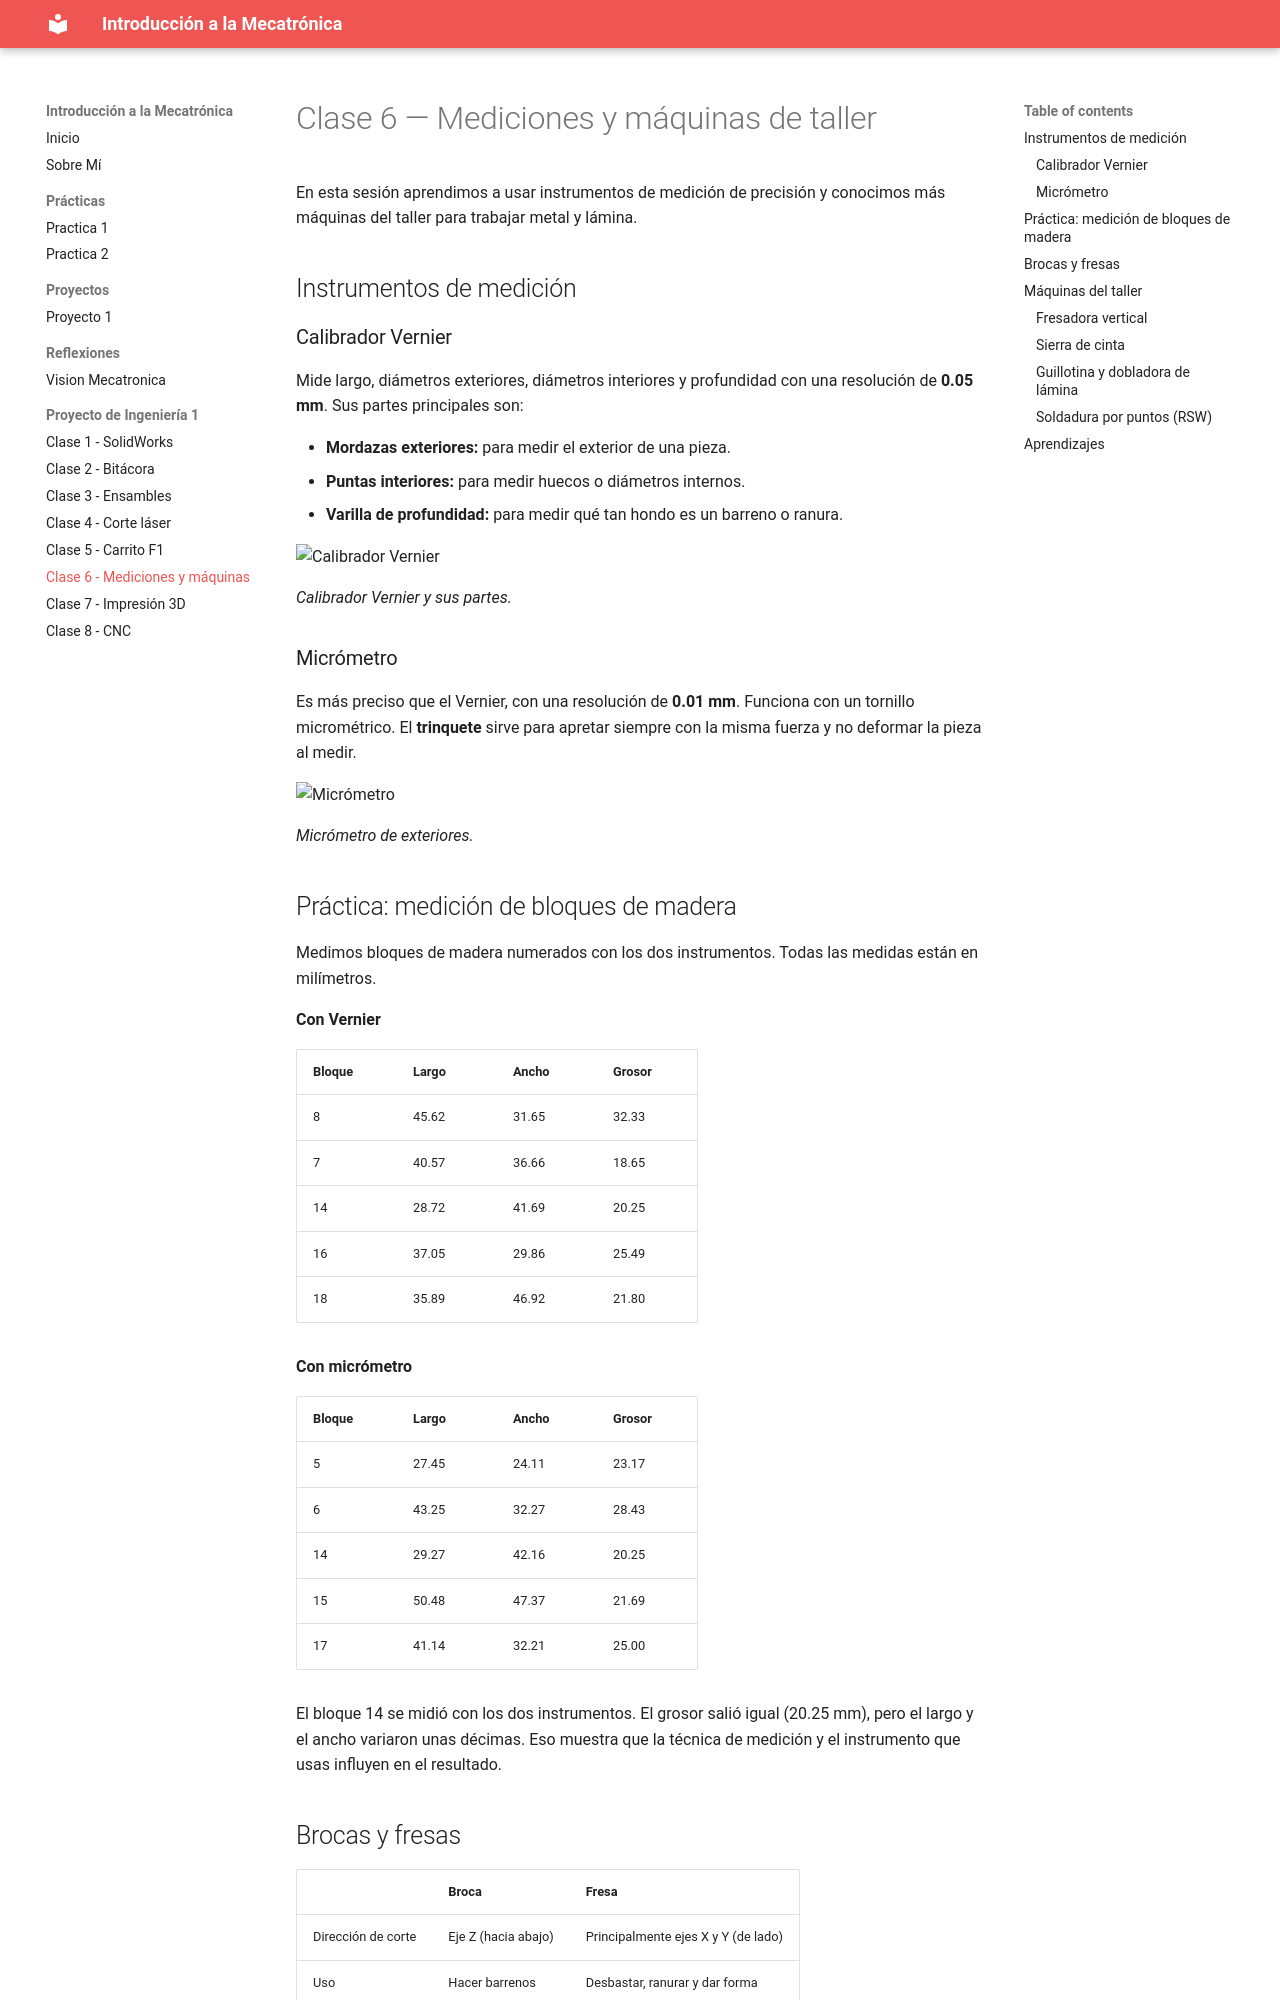

repository: Fran68967/Intromeca_FRAn · page: ProyectoDeIngenieria/Clase6/index.html · generator: mkdocs

# Clase 6 — Mediciones y máquinas de taller

En esta sesión aprendimos a usar instrumentos de medición de precisión y conocimos más máquinas del taller para trabajar metal y lámina.

## Instrumentos de medición

### Calibrador Vernier

Mide largo, diámetros exteriores, diámetros interiores y profundidad con una resolución de **0.05 mm**. Sus partes principales son:

- **Mordazas exteriores:** para medir el exterior de una pieza.
- **Puntas interiores:** para medir huecos o diámetros internos.
- **Varilla de profundidad:** para medir qué tan hondo es un barreno o ranura.

![Calibrador Vernier](https://andyy-py.github.io/Proyecto-inge/Bitacora/img_taller/vernier.png)

*Calibrador Vernier y sus partes.*

### Micrómetro

Es más preciso que el Vernier, con una resolución de **0.01 mm**. Funciona con un tornillo micrométrico. El **trinquete** sirve para apretar siempre con la misma fuerza y no deformar la pieza al medir.

![Micrómetro](https://andyy-py.github.io/Proyecto-inge/Bitacora/img_taller/micrometro.png)

*Micrómetro de exteriores.*

## Práctica: medición de bloques de madera

Medimos bloques de madera numerados con los dos instrumentos. Todas las medidas están en milímetros.

**Con Vernier**

| Bloque | Largo | Ancho | Grosor |
|--------|-------|-------|--------|
| 8  | 45.62 | 31.65 | 32.33 |
| 7  | 40.57 | 36.66 | 18.65 |
| 14 | 28.72 | 41.69 | 20.25 |
| 16 | 37.05 | 29.86 | 25.49 |
| 18 | 35.89 | 46.92 | 21.80 |

**Con micrómetro**

| Bloque | Largo | Ancho | Grosor |
|--------|-------|-------|--------|
| 5  | 27.45 | 24.11 | 23.17 |
| 6  | 43.25 | 32.27 | 28.43 |
| 14 | 29.27 | 42.16 | 20.25 |
| 15 | 50.48 | 47.37 | 21.69 |
| 17 | 41.14 | 32.21 | 25.00 |

El bloque 14 se midió con los dos instrumentos. El grosor salió igual (20.25 mm), pero el largo y el ancho variaron unas décimas. Eso muestra que la técnica de medición y el instrumento que usas influyen en el resultado.
